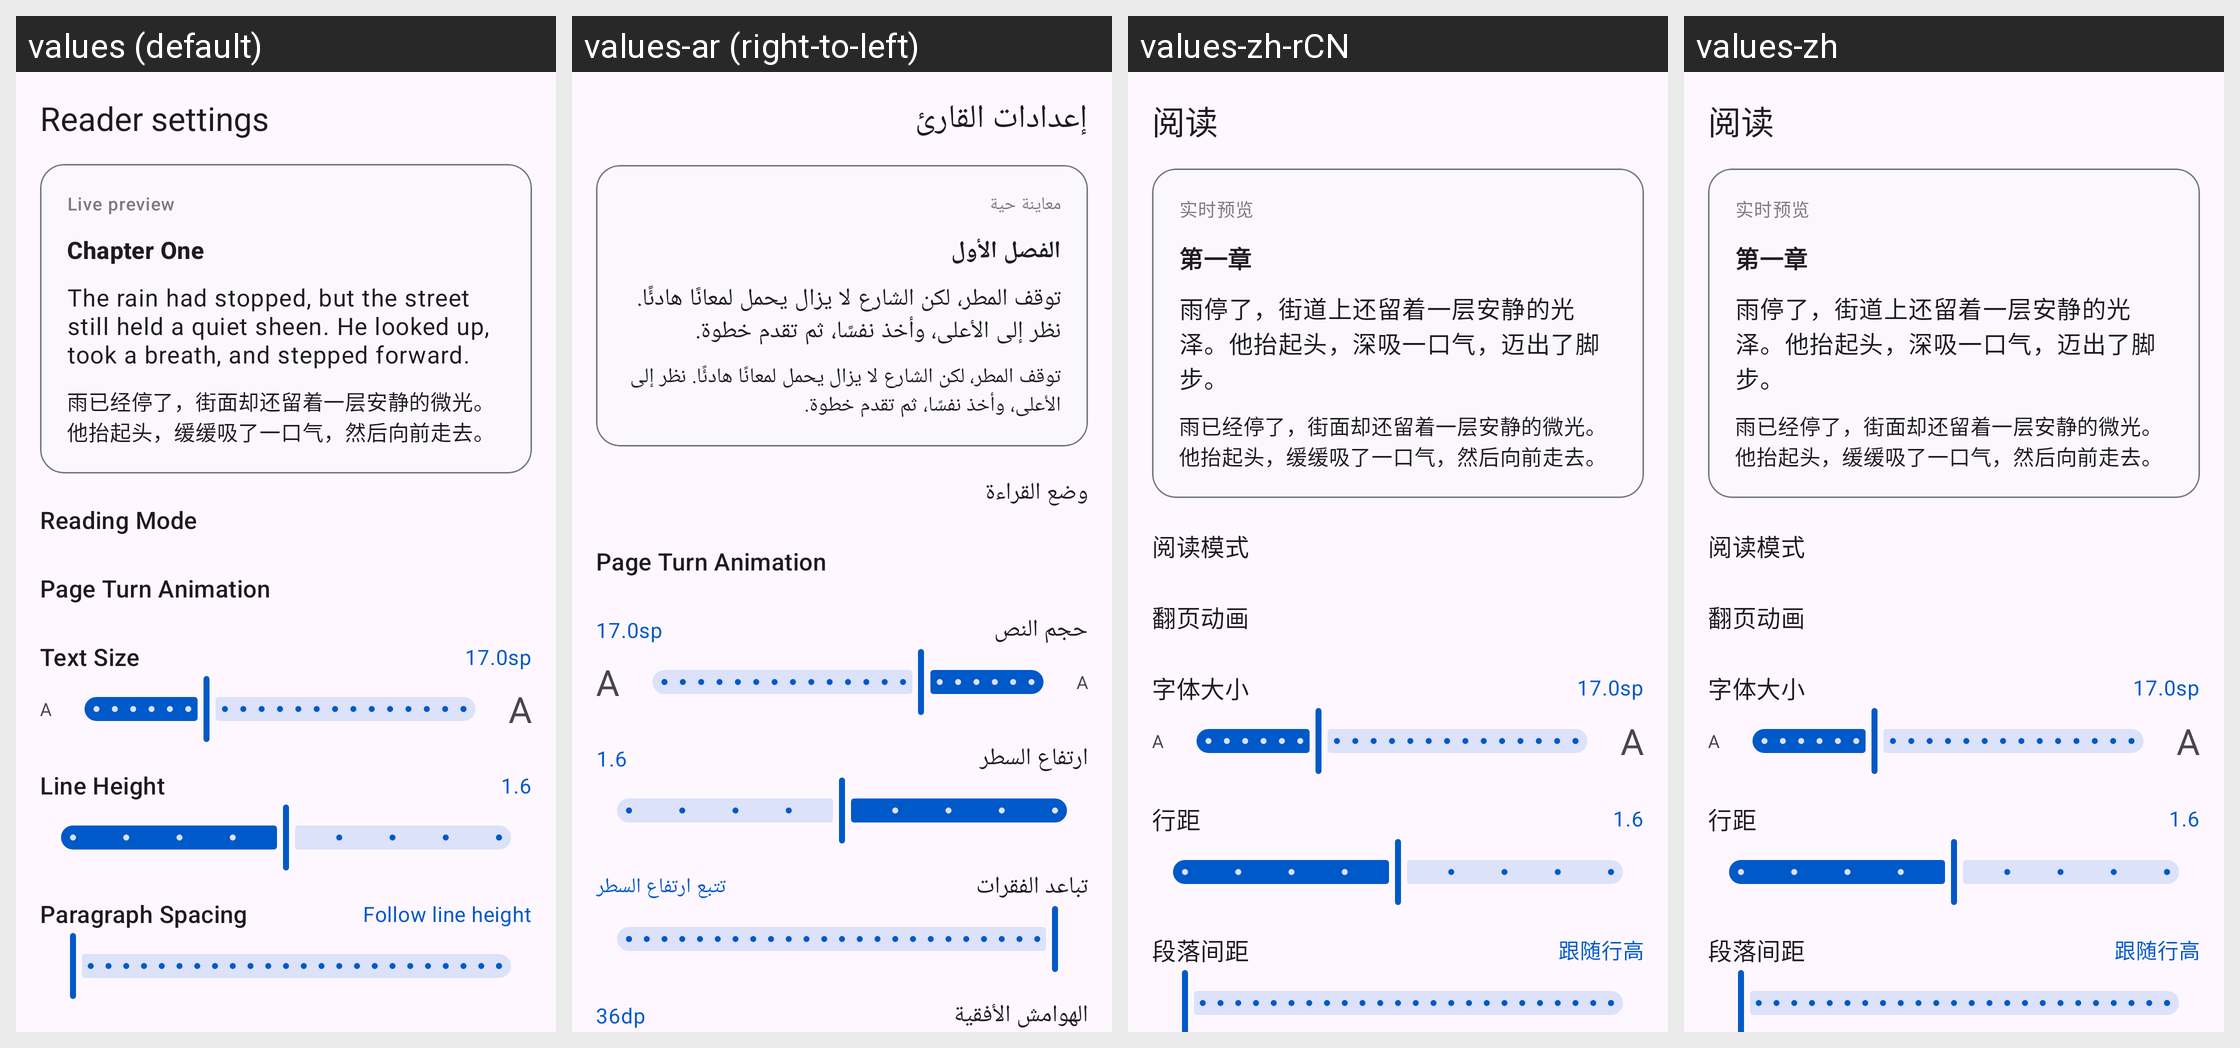

For this localized Android screen grid, give each drawn string resource with its value in every locale shown.
Android screen res/layout/sheet_novel_reader_config.xml rendered under 4 locales, left to right: values (default), values-ar (right-to-left), values-zh-rCN, values-zh. Device: Nexus 5 (rendered at 1080×1920; each locale shown at half size, 540×960, under a caption strip naming it); theme Theme.Novara.
Other locales in the repository, not shown: values-be, values-bn, values-ca, values-cs, values-de, values-el, values-es, values-et, values-fa, values-fi, values-fil, values-fr, values-got, values-hi, values-hr, values-hu, values-in, values-it, values-ja, values-jv, values-kk, values-km, values-ko, values-lt, values-lv, values-ms, values-my, values-nb-rNO, values-ne, values-nn, values-pl, values-pt, values-pt-rBR, values-ro, values-ru, values-sr, values-sv, values-ta, values-te, values-th, values-tr, values-uk, values-vi, values-zh-rTW.
Strings drawn on this screen, with the default value and each locale's value (text and hints the layout hard-codes, and strings that could not be matched under every locale, appear in the picture but are not listed):

reader_settings
  values: Reader settings
  values-ar: إعدادات القارئ
  values-zh-rCN: 阅读
  values-zh: 阅读

novel_preview_caption
  values: Live preview
  values-ar: معاينة حية
  values-zh-rCN: 实时预览
  values-zh: 实时预览

novel_preview_title
  values: Chapter One
  values-ar: الفصل الأول
  values-zh-rCN: 第一章
  values-zh: 第一章

novel_preview_body
  values: The rain had stopped, but the street still held a quiet sheen. He looked up, took a breath, and stepped forward.
  values-ar: توقف المطر، لكن الشارع لا يزال يحمل لمعانًا هادئًا. نظر إلى الأعلى، وأخذ نفسًا، ثم تقدم خطوة.
  values-zh-rCN: 雨停了，街道上还留着一层安静的光泽。他抬起头，深吸一口气，迈出了脚步。
  values-zh: 雨停了，街道上还留着一层安静的光泽。他抬起头，深吸一口气，迈出了脚步。

novel_preview_body_secondary
  values: 雨已经停了，街面却还留着一层安静的微光。他抬起头，缓缓吸了一口气，然后向前走去。
  values-ar: توقف المطر، لكن الشارع لا يزال يحمل لمعانًا هادئًا. نظر إلى الأعلى، وأخذ نفسًا، ثم تقدم خطوة.
  values-zh-rCN: 雨已经停了，街面却还留着一层安静的微光。他抬起头，缓缓吸了一口气，然后向前走去。
  values-zh: 雨已经停了，街面却还留着一层安静的微光。他抬起头，缓缓吸了一口气，然后向前走去。

novel_reading_mode
  values: Reading Mode
  values-ar: وضع القراءة
  values-zh-rCN: 阅读模式
  values-zh: 阅读模式

novel_page_turn_animation
  values: Page Turn Animation
  values-ar: Page Turn Animation  [not translated; the default value is used]
  values-zh-rCN: 翻页动画
  values-zh: 翻页动画

novel_font_size
  values: Text Size
  values-ar: حجم النص
  values-zh-rCN: 字体大小
  values-zh: 字体大小

novel_line_spacing
  values: Line Height
  values-ar: ارتفاع السطر
  values-zh-rCN: 行距
  values-zh: 行距

novel_paragraph_spacing
  values: Paragraph Spacing
  values-ar: تباعد الفقرات
  values-zh-rCN: 段落间距
  values-zh: 段落间距

novel_paragraph_spacing_follow_line
  values: Follow line height
  values-ar: تتبع ارتفاع السطر
  values-zh-rCN: 跟随行高
  values-zh: 跟随行高
